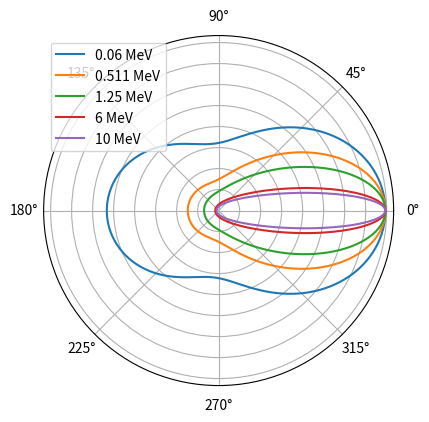

Recreate this plot in Python.
# -*- coding: utf-8 -*-
"""
Created on Thu Nov  5 17:21:55 2026

@author: cbnor
"""

import numpy as np
import matplotlib.pyplot as plt
from scipy.constants import e, h, hbar, alpha, c, m_e
DPI = 100

# A bunch of constants factored into a single variable.
f = (hbar * alpha / m_e / c)**2 / 2
# A grid of scattering angles in rad.
theta = np.arange(0, 2*np.pi, 0.01)
n = len(theta)


def plot_diff_xsec(E):
    """Plot the differential cross section for incoming photon energy, E."""

    # Incoming photon frequency (s-1) and wavelength (m).
    nu = E * 1.e6 * e / h
    lam = c / nu

    # Scattered photon wavelength (m).
    lamp = lam + h / m_e / c * (1 - np.cos(theta))
    P = lam / lamp
    # Differential cross section given by the Klein-Nishina formula.
    dsigma_dOmega = f * P**2 * (P + 1/P - np.sin(theta)**2)

    # Plot the polar and Cartesian plots.
    ax1.plot(theta, dsigma_dOmega, label=str(E) + r' MeV')
    # Because of the symmetry, we only really need angles 0 -> 180 deg.
    #ax2.plot(np.degrees(theta[:n//2]), dsigma_dOmega[:n//2],
             #label=str(E) + r' MeV')

# A Matplotlib figure with a polar Axes above a Cartesian one.
fig = plt.figure(figsize=(800/DPI, 1000/DPI))
ax1 = fig.add_subplot(211, projection='polar')
#ax2 = fig.add_subplot(212)
ax1.set_yticklabels([])
# Our grid of photon energies (in MeV).
Egrid = 0.06, 0.511, 1.25, 6, 10
for E in Egrid:
    plot_diff_xsec(E)
#ax2.set_xlabel(r'$\theta\;/\mathrm{deg}$')
#ax2.set_ylabel(r'$\mathrm{d}\sigma/\mathrm{d}\Omega\;/\mathrm{m^2\,sr^{-1}}$')
# Set the Cartesian x-axis ticks to sensible values (in degrees).
#ax2.set_xticks([0, 45, 90, 135, 180])

plt.legend()
plt.show()
